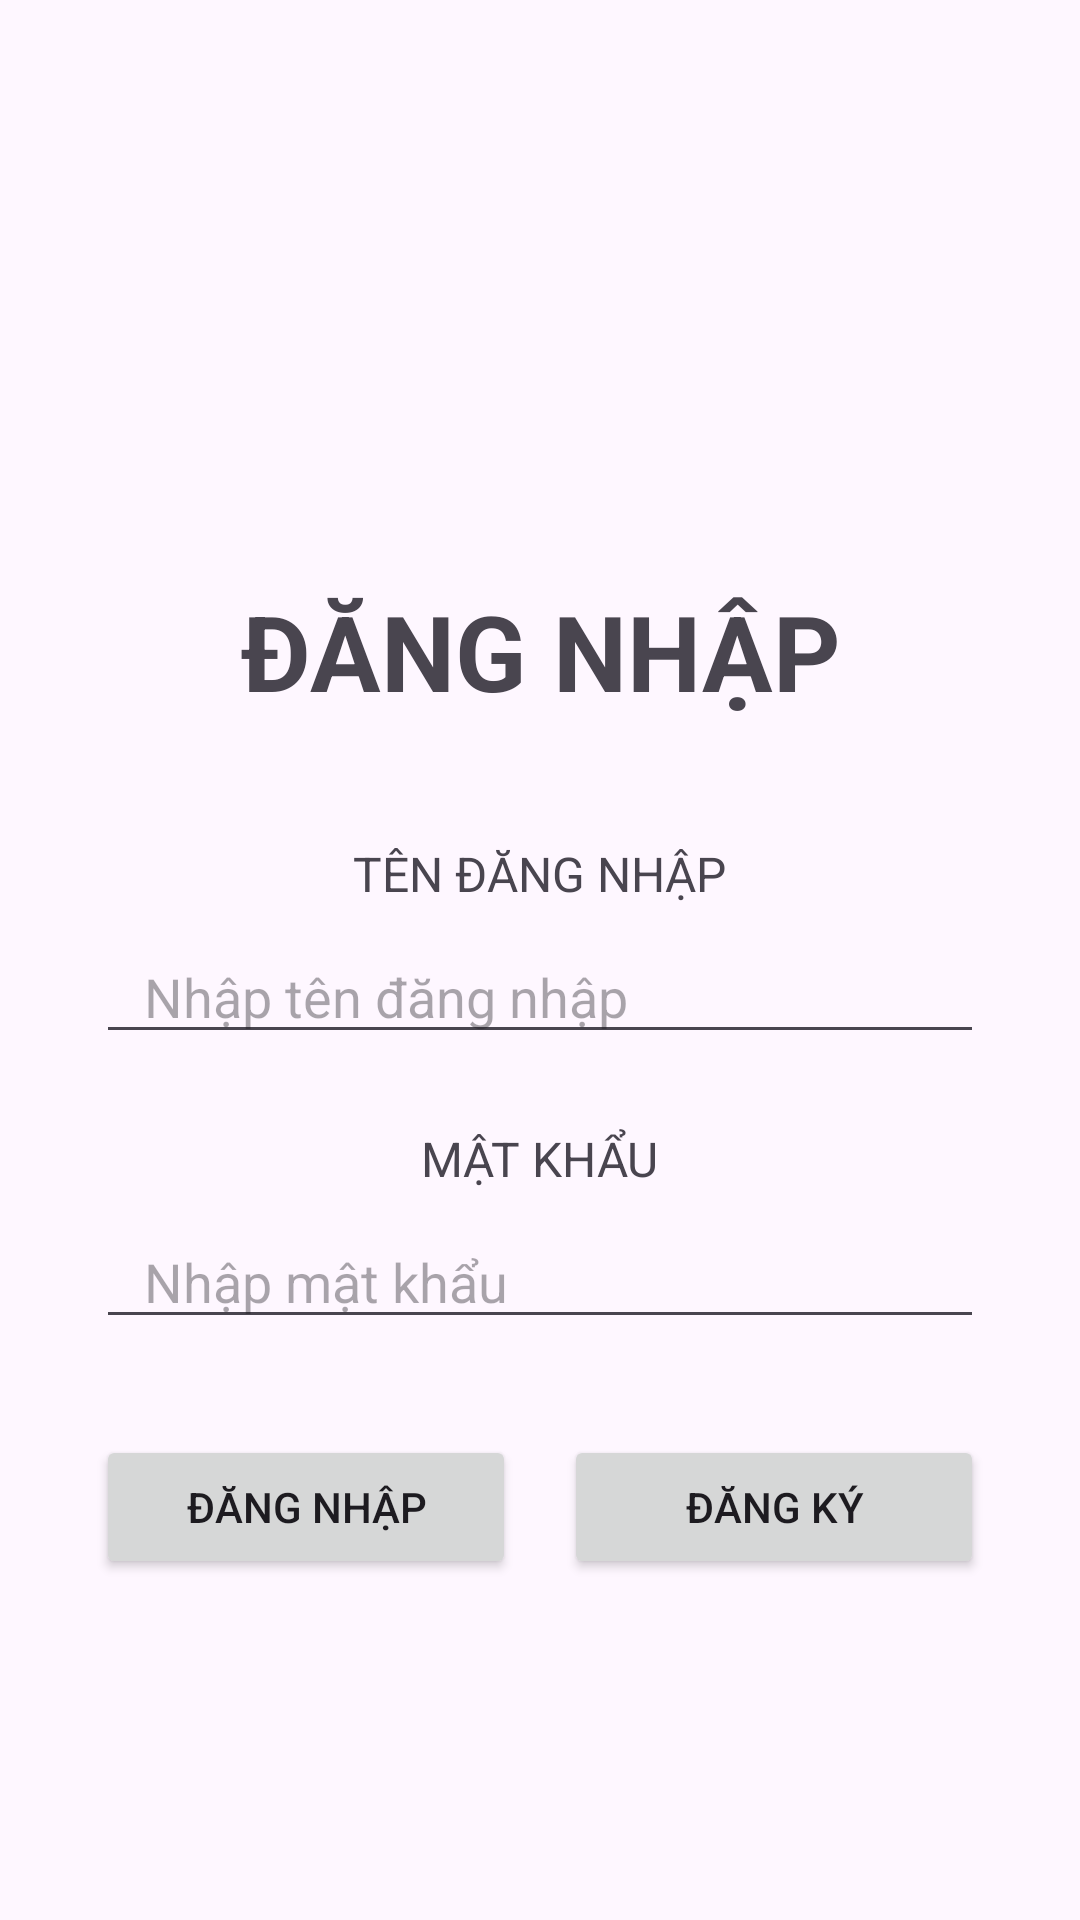

Produce the Android XML layout that renders to this screen, including the resource entries it uses.
<!-- AndroidManifest.xml: application theme Theme.CuoiKyTaiSinh -->
<!-- res/layout/activity_login.xml -->
<?xml version="1.0" encoding="utf-8"?>
<LinearLayout xmlns:android="http://schemas.android.com/apk/res/android"
    android:layout_width="match_parent"
    android:layout_height="match_parent"
    android:orientation="vertical"
    android:padding="32dp"
    android:id="@+id/main"
    android:background="@drawable/login"
    android:gravity="center">

    <TextView
        android:id="@+id/title"
        android:layout_width="wrap_content"
        android:layout_height="wrap_content"
        android:text="ĐĂNG NHẬP"
        android:textSize="35dp"
        android:textStyle="bold"
        android:layout_marginTop="80dp"
        android:gravity="center" />

    <TextView
        android:id="@+id/usernameLabel"
        android:layout_width="wrap_content"
        android:layout_height="wrap_content"
        android:text="TÊN ĐĂNG NHẬP"
        android:textSize="16sp"
        android:layout_marginTop="40dp"
        />

    <EditText
        android:id="@+id/usernameEditText"
        android:layout_width="match_parent"
        android:layout_height="wrap_content"
        android:hint="Nhập tên đăng nhập"
        android:paddingStart="16dp"
        android:paddingEnd="16dp"
        android:layout_marginTop="8dp"/>


    <TextView
        android:id="@+id/passwordLabel"
        android:layout_width="wrap_content"
        android:layout_height="wrap_content"
        android:text="MẬT KHẨU"
        android:textSize="16sp"
        android:layout_marginTop="24dp" />

    <EditText
        android:id="@+id/passwordEditText"
        android:layout_width="match_parent"
        android:layout_height="wrap_content"
        android:hint="Nhập mật khẩu"
        android:inputType="textPassword"
        android:paddingStart="16dp"
        android:paddingEnd="16dp"
        android:layout_marginTop="8dp"/>


    <LinearLayout
        android:layout_width="match_parent"
        android:layout_height="wrap_content"
        android:orientation="horizontal"
        android:layout_marginTop="32dp"
        android:gravity="center">

        <Button
            android:id="@+id/loginButton"
            android:layout_width="0dp"
            android:layout_height="wrap_content"
            android:text="Đăng nhập"
            android:layout_weight="1"
            android:layout_marginEnd="16dp"

            />

        <Button
            android:id="@+id/registerButton"
            android:layout_width="0dp"
            android:layout_height="wrap_content"
            android:text="Đăng ký"
            android:layout_weight="1" />
    </LinearLayout>

</LinearLayout>
<!-- resources referenced by this layout -->
<resources>
  <style name="Theme.CuoiKyTaiSinh" parent="Base.Theme.CuoiKyTaiSinh" />
  <style name="Base.Theme.CuoiKyTaiSinh" parent="Theme.Material3.DayNight.NoActionBar">
          
          
      </style>
</resources>
